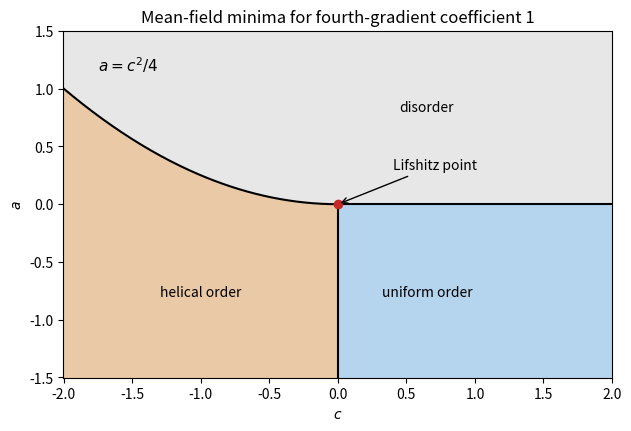

Write the Python code that produced this figure. (Note: this script raises an exception after producing the figure.)
from pathlib import Path
import numpy as np
import matplotlib
matplotlib.use('Agg')
import matplotlib.pyplot as plt

from matplotlib.colors import ListedColormap
c=np.linspace(-2,2,601);a=np.linspace(-1.5,1.5,501);C,A=np.meshgrid(c,a);phase=np.zeros_like(A);phase[(C>=0)&(A<0)]=1;phase[(C<0)&(A<C*C/4)]=2
fig,ax=plt.subplots(figsize=(6.2,4.2),layout='constrained');ax.pcolormesh(C,A,phase,cmap=ListedColormap(['#e7e7e7','#b5d4ee','#eac9a7']),shading='nearest',vmin=0,vmax=2)
x=np.linspace(-2,0,200);ax.plot(x,x*x/4,color='black');ax.plot([0,2],[0,0],color='black');ax.plot([0,0],[-1.5,0],color='black');ax.plot(0,0,'o',color='#c62828')
ax.text(.65,-.8,'uniform order',ha='center');ax.text(-1,-.8,'helical order',ha='center');ax.text(.65,.8,'disorder',ha='center');ax.annotate('Lifshitz point',(0,0),(.4,.3),arrowprops=dict(arrowstyle='->'),fontsize=10)
ax.text(-1.75,1.15,r'$a=c^2/4$',fontsize=11);ax.set(xlabel=r'$c$',ylabel=r'$a$',title='Mean-field minima for fourth-gradient coefficient 1')

fig.savefig(Path(__file__).stem+'.png',dpi=140,facecolor='white')
